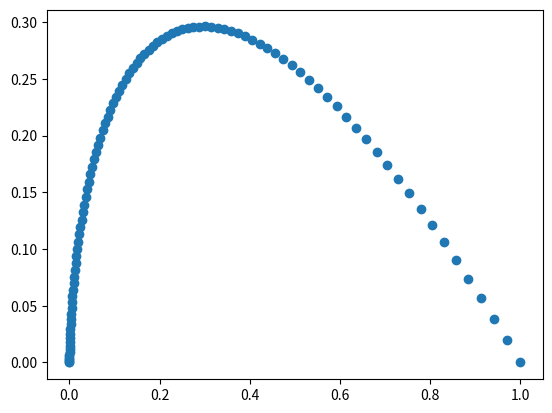

Write Python code to recreate this figure.
import matplotlib.pyplot as plt
import numpy as np


def lerp(p1, p2, t):#return (1-t)a + tb
	return [(1-t)*p1[0], t*p2[0],(1-t)*p1[1], t*p2[1]]

def get_point(pts, t):
	a = lerp( pts[0], pts[1], t )
	b = lerp( pts[1], pts[2], t )
	c = lerp( pts[2], pts[3], t )
	d = lerp( a, b, t )
	e = lerp( b, c, t )
	return lerp( d, e, t )

pts = [[1,1],[2,-3],[5,8],[2,0]]
dots = [get_point(pts, i) for i in np.arange(0,1,0.01)]
dots = np.array(dots)

x = []
y = []
for i in dots:
	x.append(i[0])
	y.append(i[1])


plt.scatter(x,y)
plt.show()